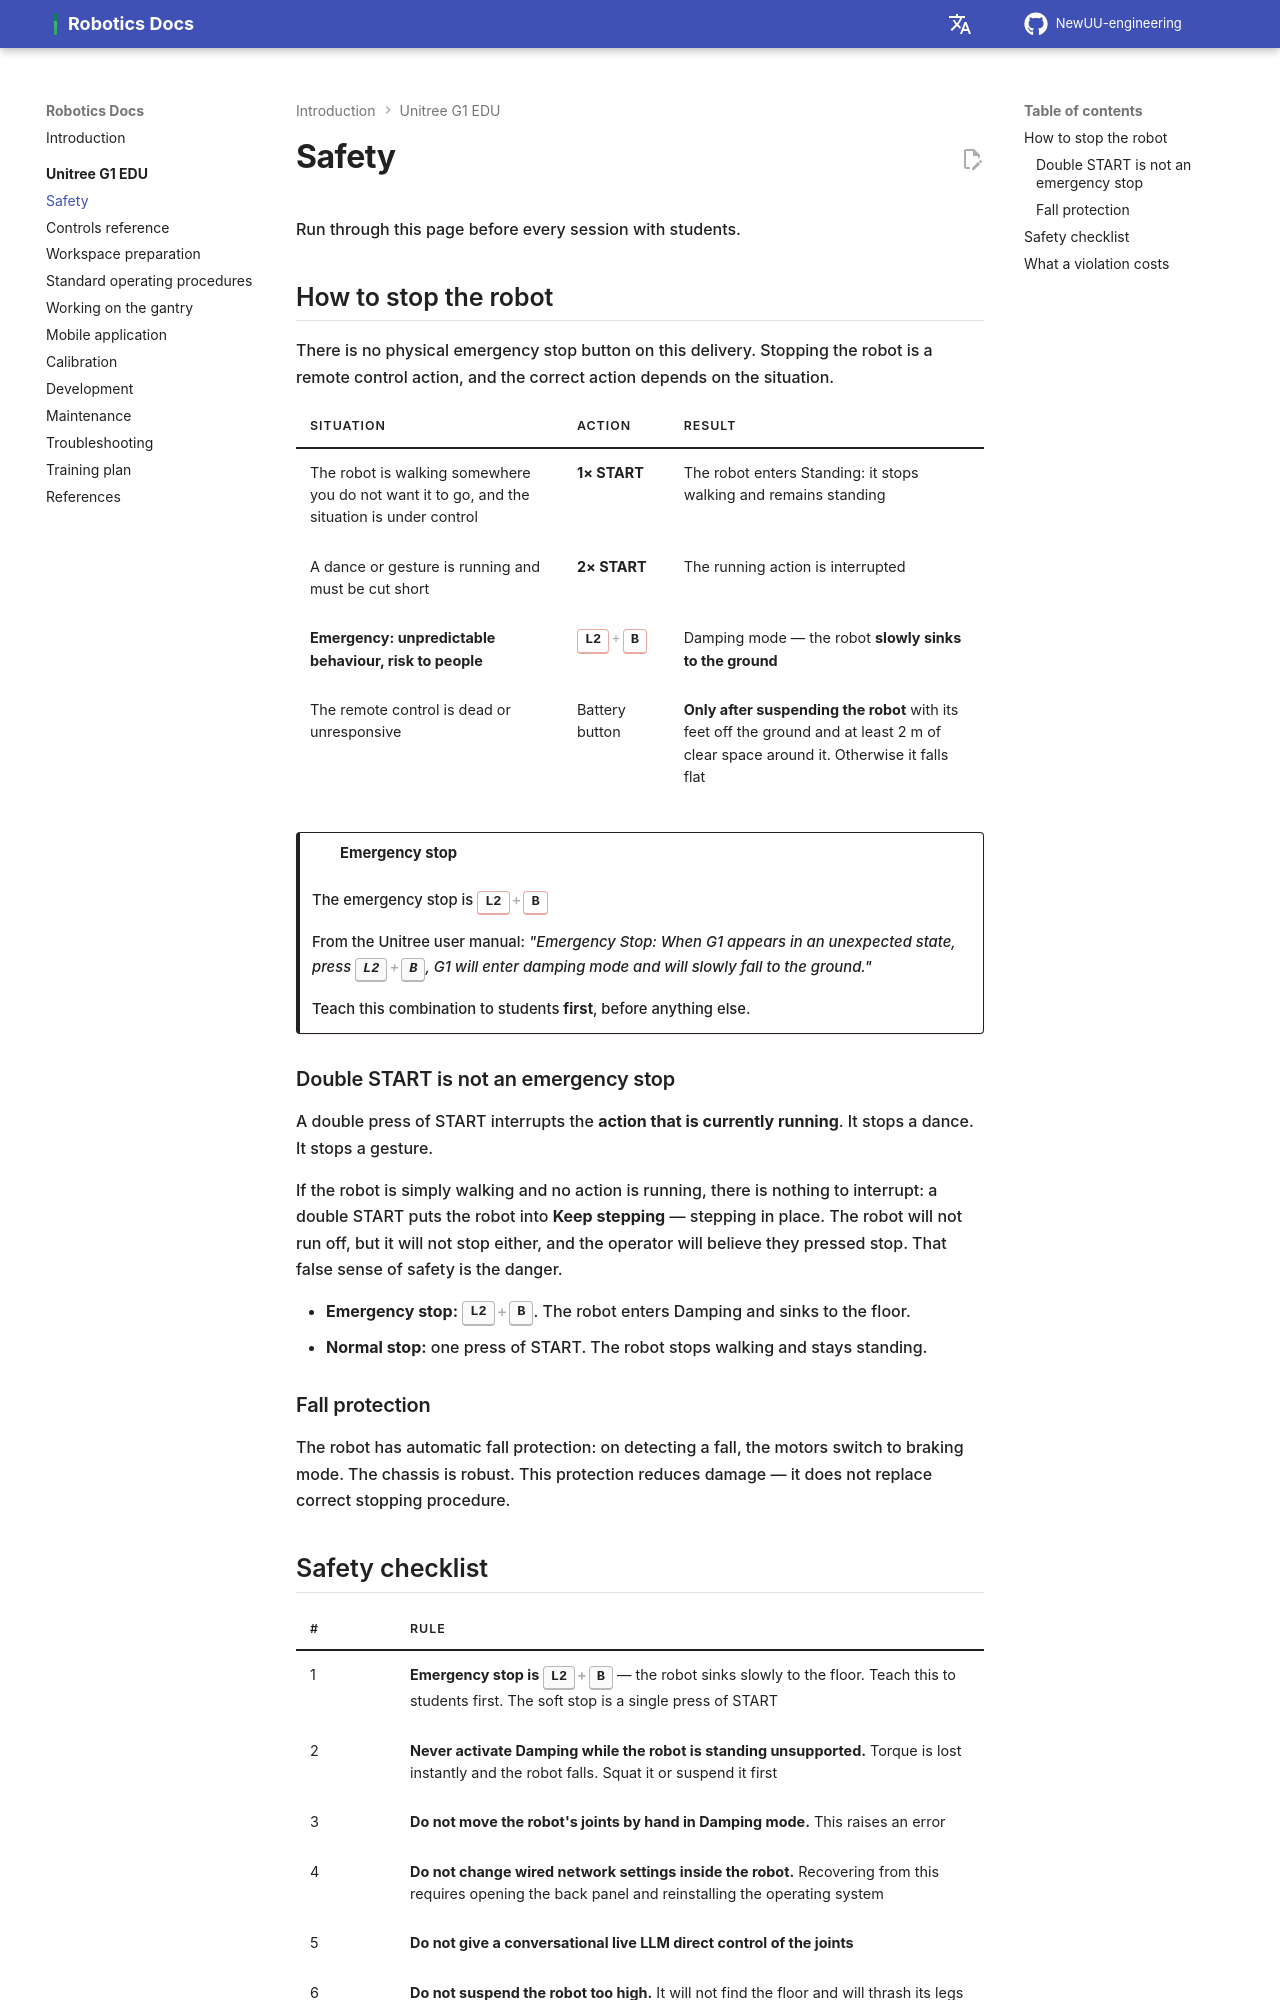

repository: NewUU-engineering/robotics-docs · page: g1/safety/index.html · generator: mkdocs

# Safety

Run through this page before every session with students.

## How to stop the robot

There is no physical emergency stop button on this delivery. Stopping the robot is a remote control action, and the correct action depends on the situation.

| Situation | Action | Result |
|---|---|---|
| The robot is walking somewhere you do not want it to go, and the situation is under control | **1× START** | The robot enters Standing: it stops walking and remains standing |
| A dance or gesture is running and must be cut short | **2× START** | The running action is interrupted |
| **Emergency: unpredictable behaviour, risk to people** {: .row-danger } | ++l2+b++{: .kbd-danger } | Damping mode — the robot **slowly sinks to the ground** |
| The remote control is dead or unresponsive | Battery button | **Only after suspending the robot** with its feet off the ground and at least 2 m of clear space around it. Otherwise it falls flat |

!!! danger "Emergency stop"
    The emergency stop is ++l2+b++{: .kbd-danger }

    From the Unitree user manual: *"Emergency Stop: When G1 appears in an unexpected state, press ++l2+b++, G1 will enter damping mode and will slowly fall to the ground."*

    Teach this combination to students **first**, before anything else.

### Double START is not an emergency stop

A double press of START interrupts the **action that is currently running**. It stops a dance. It stops a gesture.

If the robot is simply walking and no action is running, there is nothing to interrupt: a double START puts the robot into **Keep stepping** — stepping in place. The robot will not run off, but it will not stop either, and the operator will believe they pressed stop. That false sense of safety is the danger.

- **Emergency stop:** ++l2+b++. The robot enters Damping and sinks to the floor.
- **Normal stop:** one press of START. The robot stops walking and stays standing.

### Fall protection

The robot has automatic fall protection: on detecting a fall, the motors switch to braking mode. The chassis is robust. This protection reduces damage — it does not replace correct stopping procedure.
